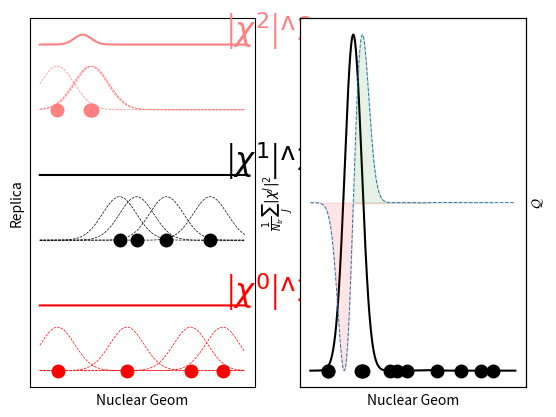

Write the Python code that produced this figure.
import numpy as np
import matplotlib.pyplot as plt

nPos = 4 
nRep = 3 
colors = ['r', 'k', (1, 0.5, 0.5)] 
 
def gaussianCTMQC(RIv, RJv, sigma):  
    """  
    This creates the data of a gaussian function. RIv is the  
    position the gaussian is evalutated at, RJv is the mean  
    and sigma the width.  
    """  
    normConst = 1
    exponent = -((RIv - RJv)**2/(2*(sigma**2)))  
    data = normConst * np.exp(exponent) 
    return data
 
 
gaussX = np.arange(-nPos, nPos*11, 0.01*nPos) 
avgGauss = np.ones(len(gaussX)) 
allXPos = [] 

f, ax = plt.subplots(1, 2) 
for y in range(0, 3*nRep, 3): 
    xpos = np.random.rand(nPos)*nPos*10 
    ypos = np.ones(nPos)*y 

    prodGauss = np.ones(len(gaussX)) 
    for x in xpos: 
        allXPos.append(x)
        gaussY = gaussianCTMQC(gaussX, x, nPos) 
        prodGauss *= gaussY 
        # plot atomic gaussians 
        ax[0].plot(gaussX, gaussY+y, color=colors[y//3], lw=0.5, ls='--') 

    # plot nuclear density 
    avgGauss += prodGauss
    ax[0].plot(gaussX, (prodGauss)+y+1.5, color=colors[y//3]) 

    # plot atoms 
    ax[0].plot(xpos, ypos, 'o', color=colors[y//3], ms=9) 
     
    # Nuclear Density annoatation     
    ax[0].annotate(r"|$\chi^{%i}$|^2" % (y//3), (max(gaussX)*0.9, ypos[0]+1.6), 
                fontsize=23, color=colors[y//3]) 

    #ax[0].axhline(ypos[0] + 2.7, ls='-', lw=0.5, color='k')


nuclDens = (avgGauss/np.max(prodGauss))
QM = -np.gradient(nuclDens)/nuclDens

qmAx = ax[1].twinx()
ax[1].plot(gaussX, nuclDens-np.min(nuclDens), color='k') 
ax[1].plot(allXPos, np.zeros(len(allXPos)), 'ko', ms=9)
qmAx.plot(gaussX, QM, '--', lw=0.7)

for axI in ax:
   axI.set_xticks([]) 
   axI.set_yticks([]) 
 
   axI.set_xlabel("Nuclear Geom") 

qmAx.set_xticks([]) 
qmAx.set_yticks([]) 

# Fill in the pos and neg cols
qmAx.fill_between(gaussX[QM > 0], QM[QM > 0], color='g', alpha=0.1) 
qmAx.fill_between(gaussX[QM < 0], QM[QM < 0], color='r', alpha=0.1) 

qmAx.set_ylabel(r"$\mathcal{Q}$")
ax[0].set_ylabel("Replica")
ax[1].set_ylabel(r"$\frac{1}{N_{tr}} \sum_{J} |\chi^{J}|^2$")
#ax[2].set_ylabel(r"$\mathcal{Q}$")

plt.show()
